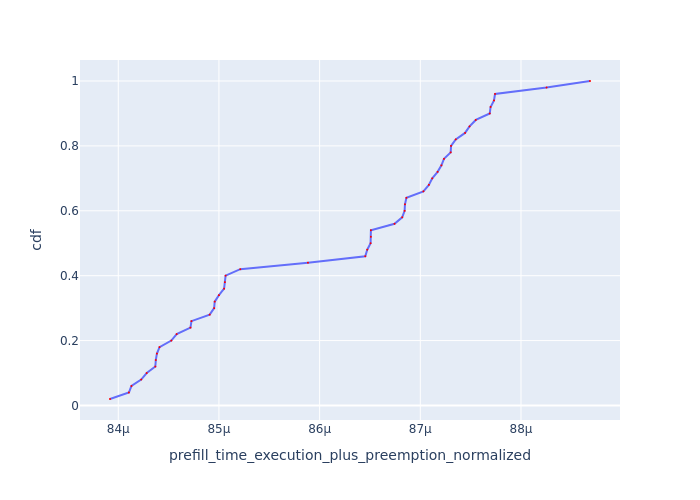

Source data for this figure (header and first rows):
Request Id, prefill_time_execution_plus_preemption_n…, cdf
0_1, 8.391795327669245e-05, 0.02
0_3, 8.410577230745782e-05, 0.04
0_24, 8.413077893942999e-05, 0.06
0_2, 8.42278398277558e-05, 0.08
0_4, 8.428258775858662e-05, 0.1
0_6, 8.436830625177008e-05, 0.12
0_28, 8.437295412868818e-05, 0.14
0_26, 8.438398892850615e-05, 0.16
0_48, 8.440991633867696e-05, 0.18
0_32, 8.452705067160539e-05, 0.2
0_10, 8.458047822727486e-05, 0.22
0_7, 8.471714834130777e-05, 0.24
0_5, 8.472696682136945e-05, 0.26
0_12, 8.490783040866354e-05, 0.28
0_8, 8.495230511986902e-05, 0.3
0_30, 8.495799685441015e-05, 0.32
0_9, 8.50001975474079e-05, 0.34
0_15, 8.505099372948869e-05, 0.36
0_43, 8.505882338075804e-05, 0.38
0_11, 8.506617748138273e-05, 0.4
0_13, 8.52118516594885e-05, 0.42
0_44, 8.588373007674417e-05, 0.44
0_47, 8.645336095457399e-05, 0.46
0_23, 8.647308378621574e-05, 0.48
0_21, 8.650622142074535e-05, 0.5
0_42, 8.650880628089155e-05, 0.52
0_27, 8.650941416665863e-05, 0.54
0_49, 8.674423771873175e-05, 0.56
0_38, 8.682006167849483e-05, 0.58
0_37, 8.684410216510852e-05, 0.6
0_25, 8.684757683958359e-05, 0.62
0_33, 8.68621727122578e-05, 0.64
0_22, 8.703090741214965e-05, 0.66
0_17, 8.708509362890699e-05, 0.68
0_36, 8.71186732016579e-05, 0.7
0_20, 8.717182594141353e-05, 0.72
0_39, 8.720978778102833e-05, 0.74
0_41, 8.723500134192923e-05, 0.76
0_45, 8.730184233349115e-05, 0.78
0_46, 8.730536839132978e-05, 0.8
0_14, 8.73521045757123e-05, 0.82
0_34, 8.744440330772851e-05, 0.84
0_35, 8.748903486029688e-05, 0.86
0_29, 8.755106281056936e-05, 0.88
0_16, 8.768968329240945e-05, 0.9
0_31, 8.769820818899568e-05, 0.92
0_40, 8.773196740060567e-05, 0.94
0_18, 8.774221362207186e-05, 0.96
0_19, 8.825400238922175e-05, 0.98
0_0, 8.868547825426507e-05, 1.0
